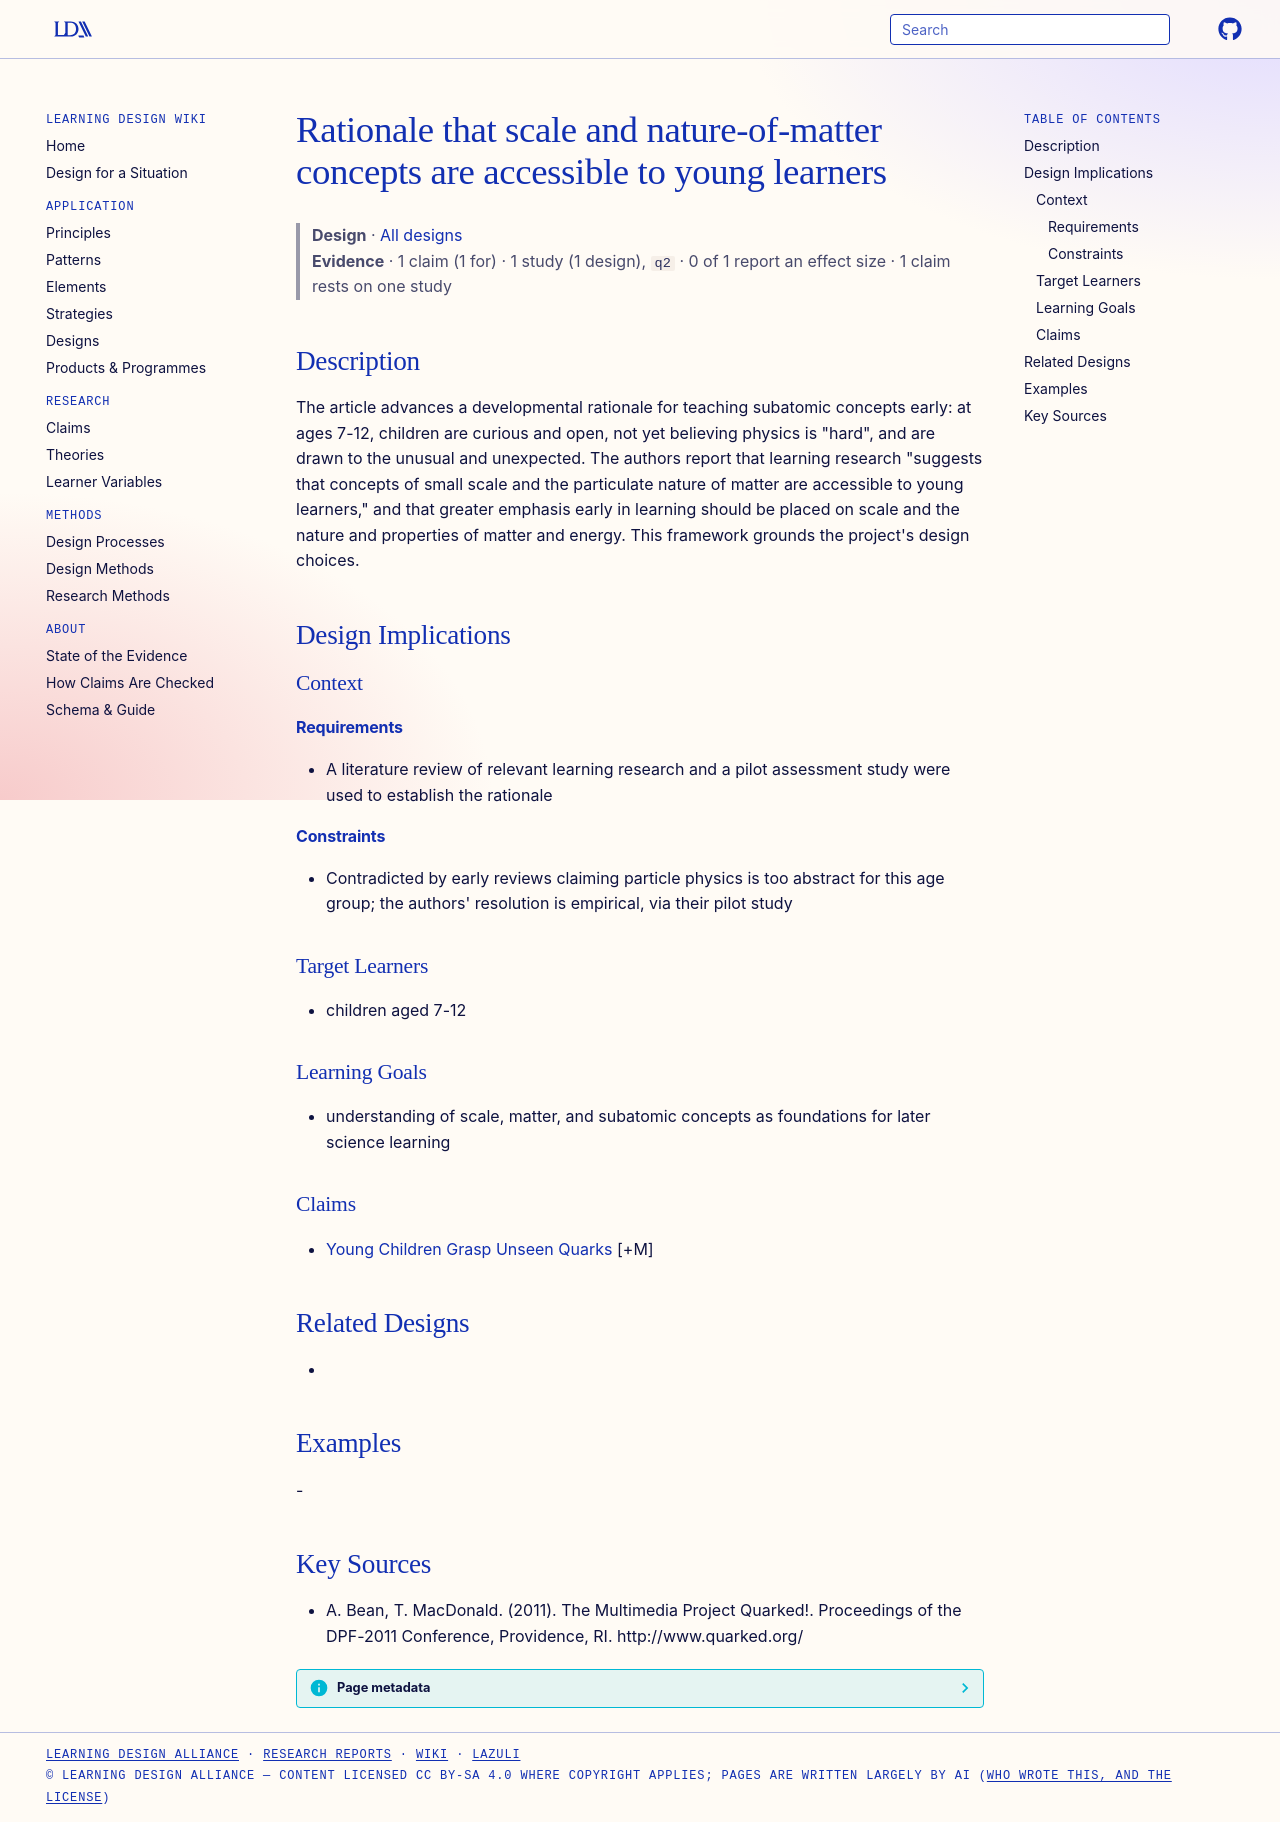

repository: Learning-Design-Alliance/learning-wiki · page: designs/early-accessibility-of-scale-and-matter-concepts/index.html · generator: mkdocs

---
type: design
id: early-accessibility-of-scale-and-matter-concepts
title: Rationale that scale and nature-of-matter concepts are accessible to young learners
description: "The article advances a developmental rationale for teaching subatomic concepts early: at ages 7-12, children are curious and open, not yet believing physics is \"hard\", and are drawn to the unusual and unexpected."
status: review
generated:
  by: "process:settle-candidates"
  at: 2026-11-16
sources:
  - id: a-bean-2011
    resource: "http://www.quarked.org/"
    title: "A. Bean, T. MacDonald. (2011). The Multimedia Project Quarked!. Proceedings of the DPF-2011 Conference, Providence, RI. http://www.quarked.org/"
    author: A. Bean, T. MacDonald
---

# Rationale that scale and nature-of-matter concepts are accessible to young learners

> **Design** · [All designs](index.md)
> **Evidence** · 1 claim (1 for) · 1 study (1 design), `q2` · 0 of 1 report an effect size · 1 claim rests on one study

## Description
The article advances a developmental rationale for teaching subatomic concepts early: at ages 7-12, children are curious and open, not yet believing physics is "hard", and are drawn to the unusual and unexpected. The authors report that learning research "suggests that concepts of small scale and the particulate nature of matter are accessible to young learners," and that greater emphasis early in learning should be placed on scale and the nature and properties of matter and energy. This framework grounds the project's design choices.

## Design Implications

### Context
#### Requirements
- A literature review of relevant learning research and a pilot assessment study were used to establish the rationale
#### Constraints
- Contradicted by early reviews claiming particle physics is too abstract for this age group; the authors' resolution is empirical, via their pilot study

### Target Learners
- children aged 7-12

### Learning Goals
- understanding of scale, matter, and subatomic concepts as foundations for later science learning

### Claims
- [Young Children Grasp Unseen Quarks](../claims/young-children-grasp-unseen-quarks.md) [+M]

## Related Designs
- 

## Examples
-

## Key Sources
- A. Bean, T. MacDonald. (2011). The Multimedia Project Quarked!. Proceedings of the DPF-2011 Conference, Providence, RI. http://www.quarked.org/
